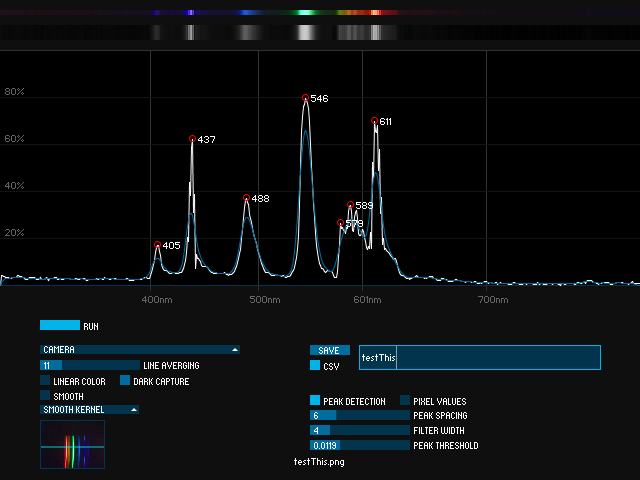

The file beside this chart, header and first rows:
0, 304.984, 0.04506962
1, 305.3, 0.04336
2, 305.7, 0.03916
3, 306.1, 0.03876
4, 306.5, 0.03774
5, 306.9, 0.03757
6, 307.2, 0.03575
7, 307.6, 0.03603
8, 308, 0.03069
9, 308.4, 0.03257
10, 308.8, 0.03365
11, 309.2, 0.03456
12, 309.6, 0.03512
13, 310.1, 0.03569
14, 310.5, 0.03529
15, 310.9, 0.03745
16, 311.3, 0.04297
17, 311.8, 0.04336
18, 312.2, 0.04217
19, 312.7, 0.04115
20, 313.1, 0.0391
21, 313.5, 0.03711
22, 314, 0.03478
23, 314.5, 0.03302
24, 314.9, 0.02887
25, 315.4, 0.02808
26, 315.9, 0.02887
27, 316.3, 0.03069
28, 316.8, 0.03478
29, 317.3, 0.037
30, 317.8, 0.03711
31, 318.3, 0.037
32, 318.8, 0.03512
33, 319.3, 0.03433
34, 319.8, 0.03268
35, 320.3, 0.02882
36, 320.8, 0.02711
37, 321.3, 0.02774
38, 321.8, 0.03063
39, 322.3, 0.03404
40, 322.9, 0.02683
41, 323.4, 0.02666
42, 323.9, 0.02569
43, 324.5, 0.02643
44, 325, 0.03183
45, 325.5, 0.03473
46, 326.1, 0.03154
47, 326.6, 0.02529
48, 327.2, 0.03109
49, 327.8, 0.03103
50, 328.3, 0.03279
51, 328.9, 0.03313
52, 329.5, 0.03251
53, 330, 0.03427
54, 330.6, 0.03478
55, 331.2, 0.03404
56, 331.8, 0.02597
57, 332.4, 0.02881
58, 332.9, 0.03149
59, 333.5, 0.03109
60, 334.1, 0.02847
... 579 more rows
